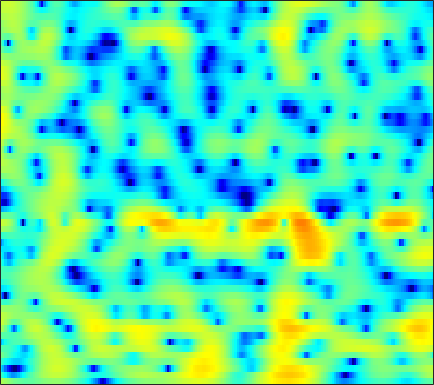

Data behind this chart, as committed beside it:
2.3857, 1.9605, 1.3836, 0.80006, 0.3759, -0.14233, -0.61726, -0.9369, -1.3084, -1.601, -1.8106, -1.8864, -1.9154, -1.833, -1.7169, -1.5005, -1.2221, -0.96563, -0.62188, -0.27802, 0.058703, 0.27708, 0.52999, 0.72527
-3.431, -4.813, -6.839, -9.009, -10.58, -12.07, -12.21, -11.41, -9.812, -8.149, -6.6, -5.547, -4.261, -3.101, -2.3, -1.323, -0.4336, 0.1705, 0.9021, 1.536, 2.091, 2.444, 2.836, 3.134
-8.168, -10.46, -13.9, -17.64, -20.43, -23.76, -26.13, -25.86, -21.75, -17.29, -13.48, -11.08, -8.42, -6.194, -4.746, -3.079, -1.619, -0.6722, 0.4305, 1.38, 2.175, 2.678, 3.231, 3.653
-3.485, -4.548, -5.847, -7.012, -7.764, -8.562, -9.096, -9.318, -9.279, -8.859, -8.089, -7.353, -6.206, -4.962, -4.042, -2.818, -1.646, -0.834, 0.1731, 1.072, 1.847, 2.347, 2.887, 3.306
-0.3181, -1.069, -2.045, -2.996, -3.707, -4.653, -5.61, -6.349, -7.278, -8.098, -8.562, -8.523, -7.809, -6.492, -5.353, -3.704, -2.154, -1.096, 0.1473, 1.199, 2.071, 2.595, 3.124, 3.462
-2.224, -2.47, -2.693, -2.96, -3.206, -3.723, -4.5, -5.301, -6.71, -8.61, -10.95, -12.14, -11.18, -8.201, -6.014, -3.508, -1.461, -0.195, 1.169, 2.21, 2.993, 3.416, 3.773, 3.923
-10.14, -7.585, -5.479, -4.226, -3.63, -3.13, -2.845, -2.716, -2.598, -2.464, -2.247, -2.01, -1.574, -0.9522, -0.4245, 0.2926, 0.9976, 1.484, 2.042, 2.475, 2.752, 2.852, 2.832, 2.664
-1.786, -2.063, -2.355, -2.615, -2.804, -2.918, -2.847, -2.634, -2.112, -1.471, -0.7184, -0.1563, 0.5541, 1.183, 1.614, 2.086, 2.437, 2.604, 2.698, 2.638, 2.428, 2.166, 1.686, 1.047
2.317, 1.205, -0.6518, -3.121, -5.612, -10.44, -15.32, -11.67, -6.453, -3.1, -0.8193, 0.426, 1.72, 2.63, 3.114, 3.531, 3.712, 3.678, 3.446, 2.968, 2.245, 1.56, 0.4516, -0.8209
3.946, 3.117, 1.877, 0.5648, -0.414, -1.526, -2.031, -1.911, -1.25, -0.2955, 0.6712, 1.289, 1.968, 2.446, 2.659, 2.763, 2.663, 2.448, 1.957, 1.182, 0.04847, -1.081, -3.066, -5.845
3.413, 3.021, 2.495, 1.988, 1.64, 1.273, 1.02, 0.8915, 0.8002, 0.7545, 0.7217, 0.6824, 0.613, 0.5236, 0.4352, 0.29, 0.1111, -0.05657, -0.3145, -0.6784, -1.189, -1.693, -2.562, -3.543
1.658, 1.416, 1.155, 0.9771, 0.8958, 0.8182, 0.7472, 0.6786, 0.487, 0.1815, -0.2773, -0.7448, -1.561, -2.514, -3.227, -3.934, -4.092, -3.776, -3.001, -2.088, -1.265, -0.7711, -0.2537, 0.108
-3.256, -3.765, -3.993, -3.592, -2.988, -2.067, -1.271, -0.8356, -0.4833, -0.4887, -0.9269, -1.557, -2.96, -5.279, -7.997, -14.53, -19.33, -11.58, -6.09, -2.891, -0.7644, 0.4072, 1.575, 2.414
-12.01, -16.65, -31.83, -14.73, -10.1, -6.419, -4.05, -2.802, -1.653, -0.9725, -0.6911, -0.6825, -0.8976, -1.295, -1.62, -1.885, -1.758, -1.377, -0.5861, 0.3528, 1.242, 1.812, 2.43, 2.866
-7.776, -7.792, -7.479, -6.65, -5.76, -4.467, -3.202, -2.352, -1.403, -0.6568, -0.08356, 0.2341, 0.5554, 0.7945, 0.9403, 1.125, 1.322, 1.491, 1.721, 1.94, 2.109, 2.196, 2.203, 2.087
-4.725, -4.413, -3.961, -3.452, -3.029, -2.41, -1.768, -1.285, -0.667, -0.09255, 0.4217, 0.762, 1.158, 1.492, 1.711, 1.947, 2.126, 2.222, 2.292, 2.275, 2.157, 1.99, 1.644, 1.142
-2.905, -2.838, -2.697, -2.49, -2.283, -1.913, -1.468, -1.122, -0.6262, -0.1226, 0.36, 0.7096, 1.14, 1.522, 1.774, 2.067, 2.291, 2.401, 2.471, 2.429, 2.251, 2.008, 1.533, 0.8461
-2.502, -2.942, -3.397, -3.617, -3.583, -3.279, -2.773, -2.306, -1.65, -1.002, -0.4148, -0.009571, 0.4995, 0.9721, 1.31, 1.736, 2.137, 2.401, 2.68, 2.842, 2.856, 2.746, 2.407, 1.828
-4.276, -5.968, -8.458, -10.29, -10.26, -8.605, -6.552, -5.202, -3.825, -2.897, -2.263, -1.936, -1.602, -1.23, -0.8549, -0.1815, 0.6576, 1.339, 2.198, 2.929, 3.467, 3.717, 3.831, 3.679
-5.911, -7.923, -11.16, -14.16, -14, -11.14, -8.446, -6.99, -5.795, -5.301, -5.461, -6.037, -7.454, -9.265, -9.854, -8, -4.899, -2.764, -0.4294, 1.352, 2.662, 3.406, 4.095, 4.474
-7.67, -7.834, -7.867, -7.66, -7.367, -6.878, -6.315, -5.982, -5.784, -5.903, -6.56, -7.416, -9.105, -11.29, -12.15, -10.31, -6.984, -4.699, -2.221, -0.2751, 1.266, 2.177, 3.122, 3.807
-12.54, -9.77, -7.621, -6.368, -5.739, -5.133, -4.773, -4.662, -4.611, -4.719, -4.97, -5.171, -5.38, -5.43, -5.255, -4.699, -3.843, -3.029, -1.84, -0.643, 0.4894, 1.264, 2.188, 2.95
-4.27, -3.974, -3.515, -3.169, -3.039, -2.995, -3.154, -3.32, -3.594, -3.891, -4.082, -4.205, -4.307, -4.277, -4.213, -4.041, -3.686, -3.314, -2.608, -1.675, -0.5893, 0.2696, 1.354, 2.288
1.748, 1.386, 0.9359, 0.4453, 0.00346, -0.7962, -1.762, -2.596, -3.869, -4.968, -5.562, -5.6, -5.306, -5.025, -5.019, -5.431, -6.361, -7.236, -7.611, -5.83, -3.039, -1.154, 0.8443, 2.271
3.703, 3.369, 2.876, 2.236, 1.622, 0.4937, -1.072, -2.811, -6.211, -12.67, -25.31, -13.28, -7.438, -4.872, -4, -3.983, -5.272, -7.011, -8.777, -5.877, -1.893, 0.4529, 2.589, 3.831
-1.948, -1.781, -1.619, -1.59, -1.694, -1.956, -2.556, -3.156, -4.088, -4.955, -5.184, -4.74, -3.641, -2.443, -1.729, -1.002, -0.5026, -0.1541, 0.4185, 1.2, 2.132, 2.8, 3.516, 3.89
-11.09, -10.47, -9.639, -8.617, -7.785, -6.728, -5.802, -5.175, -4.504, -3.851, -3.244, -2.737, -2.037, -1.339, -0.8172, -0.1665, 0.455, 0.884, 1.435, 1.954, 2.431, 2.736, 3.043, 3.196
-19.67, -22.14, -22.83, -17.9, -14.44, -11.04, -8.493, -7.028, -5.461, -4.22, -3.182, -2.527, -1.758, -1.081, -0.6154, -0.04318, 0.482, 0.857, 1.33, 1.776, 2.177, 2.446, 2.739, 2.947
-16.89, -17.51, -17.09, -14.8, -12.62, -9.946, -7.724, -6.358, -4.865, -3.705, -2.79, -2.236, -1.639, -1.148, -0.8427, -0.4616, -0.09985, 0.1889, 0.6008, 1.054, 1.519, 1.869, 2.312, 2.702
-10.96, -10.09, -8.931, -7.721, -6.755, -5.514, -4.363, -3.629, -2.805, -2.185, -1.781, -1.598, -1.505, -1.548, -1.636, -1.761, -1.809, -1.734, -1.418, -0.8563, -0.09212, 0.547, 1.409, 2.2
-5.785, -4.774, -3.657, -2.732, -2.152, -1.49, -0.998, -0.7318, -0.543, -0.5556, -0.7782, -1.107, -1.762, -2.704, -3.591, -5.038, -6.6, -7.532, -7.593, -6.049, -3.833, -2.212, -0.3295, 1.22
-0.8115, -0.4078, 0.06803, 0.4528, 0.6577, 0.8211, 0.8385, 0.756, 0.4728, -0.02462, -0.7554, -1.483, -2.718, -4.307, -5.804, -8.405, -12.18, -16.39, -19.08, -12.25, -7.389, -4.779, -2.088, -0.03921
1.929, 1.913, 1.873, 1.795, 1.702, 1.509, 1.229, 0.9229, 0.3717, -0.3918, -1.395, -2.331, -3.807, -5.537, -6.916, -8.662, -9.893, -10.2, -9.616, -8.049, -5.948, -4.323, -2.3, -0.5643
3.057, 2.738, 2.304, 1.886, 1.616, 1.29, 0.9726, 0.6842, 0.1957, -0.5045, -1.518, -2.521, -4.296, -6.717, -9.138, -13.55, -18.62, -16.95, -11.8, -8.008, -5.227, -3.53, -1.646, -0.1263
2.886, 2.005, 0.7518, -0.325, -0.8166, -0.9049, -0.5879, -0.2765, -0.03172, -0.08416, -0.5208, -1.111, -2.294, -3.902, -5.383, -7.451, -8.763, -8.464, -6.705, -4.608, -2.708, -1.493, -0.1253, 0.9607
2.249, 0.3741, -3.351, -9.888, -16.31, -8.705, -3.864, -1.803, -0.1646, 0.6681, 0.9602, 0.8962, 0.5527, 0.002054, -0.4668, -1.025, -1.374, -1.436, -1.242, -0.8044, -0.2346, 0.2219, 0.7919, 1.287
3.58, 2.364, 0.49, -1.24, -1.943, -1.646, -0.5799, 0.2383, 1.101, 1.616, 1.797, 1.744, 1.476, 1.024, 0.6181, 0.02759, -0.5246, -0.874, -1.211, -1.367, -1.371, -1.294, -1.147, -1.004
5.129, 4.606, 3.883, 3.228, 2.838, 2.491, 2.31, 2.229, 2.118, 1.934, 1.612, 1.266, 0.6243, -0.2217, -0.9955, -2.21, -3.569, -4.6, -5.775, -6.449, -6.511, -6.309, -5.948, -5.735
5.961, 5.616, 5.076, 4.484, 4.039, 3.455, 2.914, 2.542, 2.058, 1.565, 1.011, 0.5083, -0.3466, -1.501, -2.645, -4.654, -7.502, -10.51, -16.58, -21.18, -15.33, -12.57, -10.67, -10.04
6.553, 6.149, 5.457, 4.613, 3.91, 2.922, 1.98, 1.386, 0.8022, 0.4413, 0.2081, 0.006798, -0.4031, -1.094, -1.868, -3.264, -5.151, -6.825, -9.034, -10.23, -9.982, -9.453, -9.067, -9.389
6.772, 6.244, 5.259, 3.903, 2.608, 0.4773, -2.019, -3.738, -4.531, -3.406, -1.842, -0.8992, -0.06928, 0.2973, 0.3155, 0.04734, -0.4668, -0.9465, -1.611, -2.223, -2.747, -3.13, -3.739, -4.561
5.239, 4.806, 3.891, 2.502, 1.062, -1.6, -5.536, -9.491, -11.13, -6.642, -3.313, -1.645, -0.169, 0.7385, 1.155, 1.43, 1.483, 1.41, 1.2, 0.8969, 0.501, 0.1383, -0.4362, -1.136
2.496, 2.514, 2.239, 1.643, 0.9959, -0.01459, -1.023, -1.617, -1.971, -1.782, -1.237, -0.7531, -0.1351, 0.3728, 0.6567, 0.9351, 1.1, 1.16, 1.162, 1.082, 0.9086, 0.7155, 0.3652, -0.1061
0.7443, 1.255, 1.559, 1.516, 1.32, 0.922, 0.4599, 0.1222, -0.2577, -0.4959, -0.6025, -0.6151, -0.5553, -0.4535, -0.3603, -0.2139, -0.05941, 0.06563, 0.2393, 0.3982, 0.5259, 0.5814, 0.5663, 0.4293
1.462, 1.904, 2.148, 2.053, 1.813, 1.285, 0.6011, 0.05062, -0.6736, -1.309, -1.804, -2.066, -2.314, -2.469, -2.525, -2.54, -2.408, -2.184, -1.704, -1.074, -0.3977, 0.07366, 0.5938, 0.9464
3.675, 3.669, 3.411, 2.855, 2.223, 1.096, -0.3574, -1.634, -3.418, -5.019, -5.948, -6.149, -6.135, -6.234, -6.565, -7.338, -8.06, -7.975, -6.561, -4.394, -2.342, -1.06, 0.2831, 1.238
5.128, 4.839, 4.23, 3.311, 2.362, 0.704, -1.594, -3.949, -8.507, -17.16, -21.4, -13.93, -10.08, -8.88, -9.163, -11.14, -16.14, -20.88, -12.68, -6.962, -3.479, -1.66, 0.08268, 1.247
4.939, 4.62, 4.021, 3.183, 2.39, 1.064, -0.5721, -1.989, -4.061, -5.898, -6.739, -6.606, -6.021, -5.552, -5.384, -5.385, -5.362, -5.056, -4.112, -2.77, -1.417, -0.5424, 0.3632, 0.9505
3.524, 3.277, 2.848, 2.315, 1.875, 1.212, 0.5207, 0.0008555, -0.6587, -1.185, -1.51, -1.62, -1.639, -1.552, -1.434, -1.25, -1.02, -0.8024, -0.4623, -0.09632, 0.2293, 0.3926, 0.4494, 0.281
1.553, 1.223, 0.7716, 0.4312, 0.2682, 0.1854, 0.2014, 0.2441, 0.3298, 0.4268, 0.5106, 0.5679, 0.6703, 0.7871, 0.8791, 1.02, 1.172, 1.276, 1.378, 1.393, 1.289, 1.097, 0.6463, -0.08923
-0.8978, -1.919, -3.293, -4.057, -3.892, -2.835, -1.548, -0.6883, 0.2199, 0.8404, 1.234, 1.426, 1.602, 1.739, 1.835, 1.995, 2.179, 2.313, 2.449, 2.48, 2.334, 2.083, 1.511, 0.619
-2.45, -4.659, -9.807, -26.02, -13.99, -6.338, -2.722, -1.04, 0.3201, 1.012, 1.24, 1.196, 0.9513, 0.7117, 0.6806, 0.9115, 1.416, 1.885, 2.474, 2.909, 3.098, 3.049, 2.703, 2.033
-0.5716, -1.027, -1.684, -1.943, -1.628, -0.6494, 0.4004, 1.027, 1.45, 1.339, 0.6211, -0.3764, -2.394, -5.088, -6.683, -5.781, -2.899, -0.9775, 0.9273, 2.17, 2.898, 3.145, 3.126, 2.733
0.1301, 0.765, 1.341, 1.744, 2, 2.263, 2.429, 2.391, 2.113, 1.45, 0.2754, -1.03, -3.447, -6.768, -8.896, -7.88, -4.643, -2.606, -0.6211, 0.6952, 1.478, 1.788, 1.877, 1.616
0.6482, 1.321, 1.974, 2.414, 2.627, 2.751, 2.708, 2.547, 2.154, 1.547, 0.75, 0.05611, -0.917, -1.789, -2.231, -2.41, -2.163, -1.82, -1.3, -0.8128, -0.4549, -0.2994, -0.271, -0.4601
1.953, 2.27, 2.619, 2.854, 2.94, 2.951, 2.804, 2.623, 2.243, 1.737, 1.129, 0.6232, -0.09421, -0.7865, -1.289, -1.867, -2.309, -2.544, -2.72, -2.751, -2.63, -2.501, -2.346, -2.289
2.992, 3.144, 3.312, 3.404, 3.407, 3.315, 3.107, 2.871, 2.465, 1.952, 1.321, 0.7765, -0.04511, -0.9772, -1.752, -2.91, -4.174, -5.102, -6.077, -6.415, -5.991, -5.352, -4.423, -3.669
3.188, 3.401, 3.615, 3.721, 3.723, 3.586, 3.325, 3.019, 2.527, 1.934, 1.262, 0.703, -0.1412, -1.186, -2.147, -3.841, -6.312, -9.04, -15.12, -20.62, -12.18, -8.543, -5.577, -3.795
